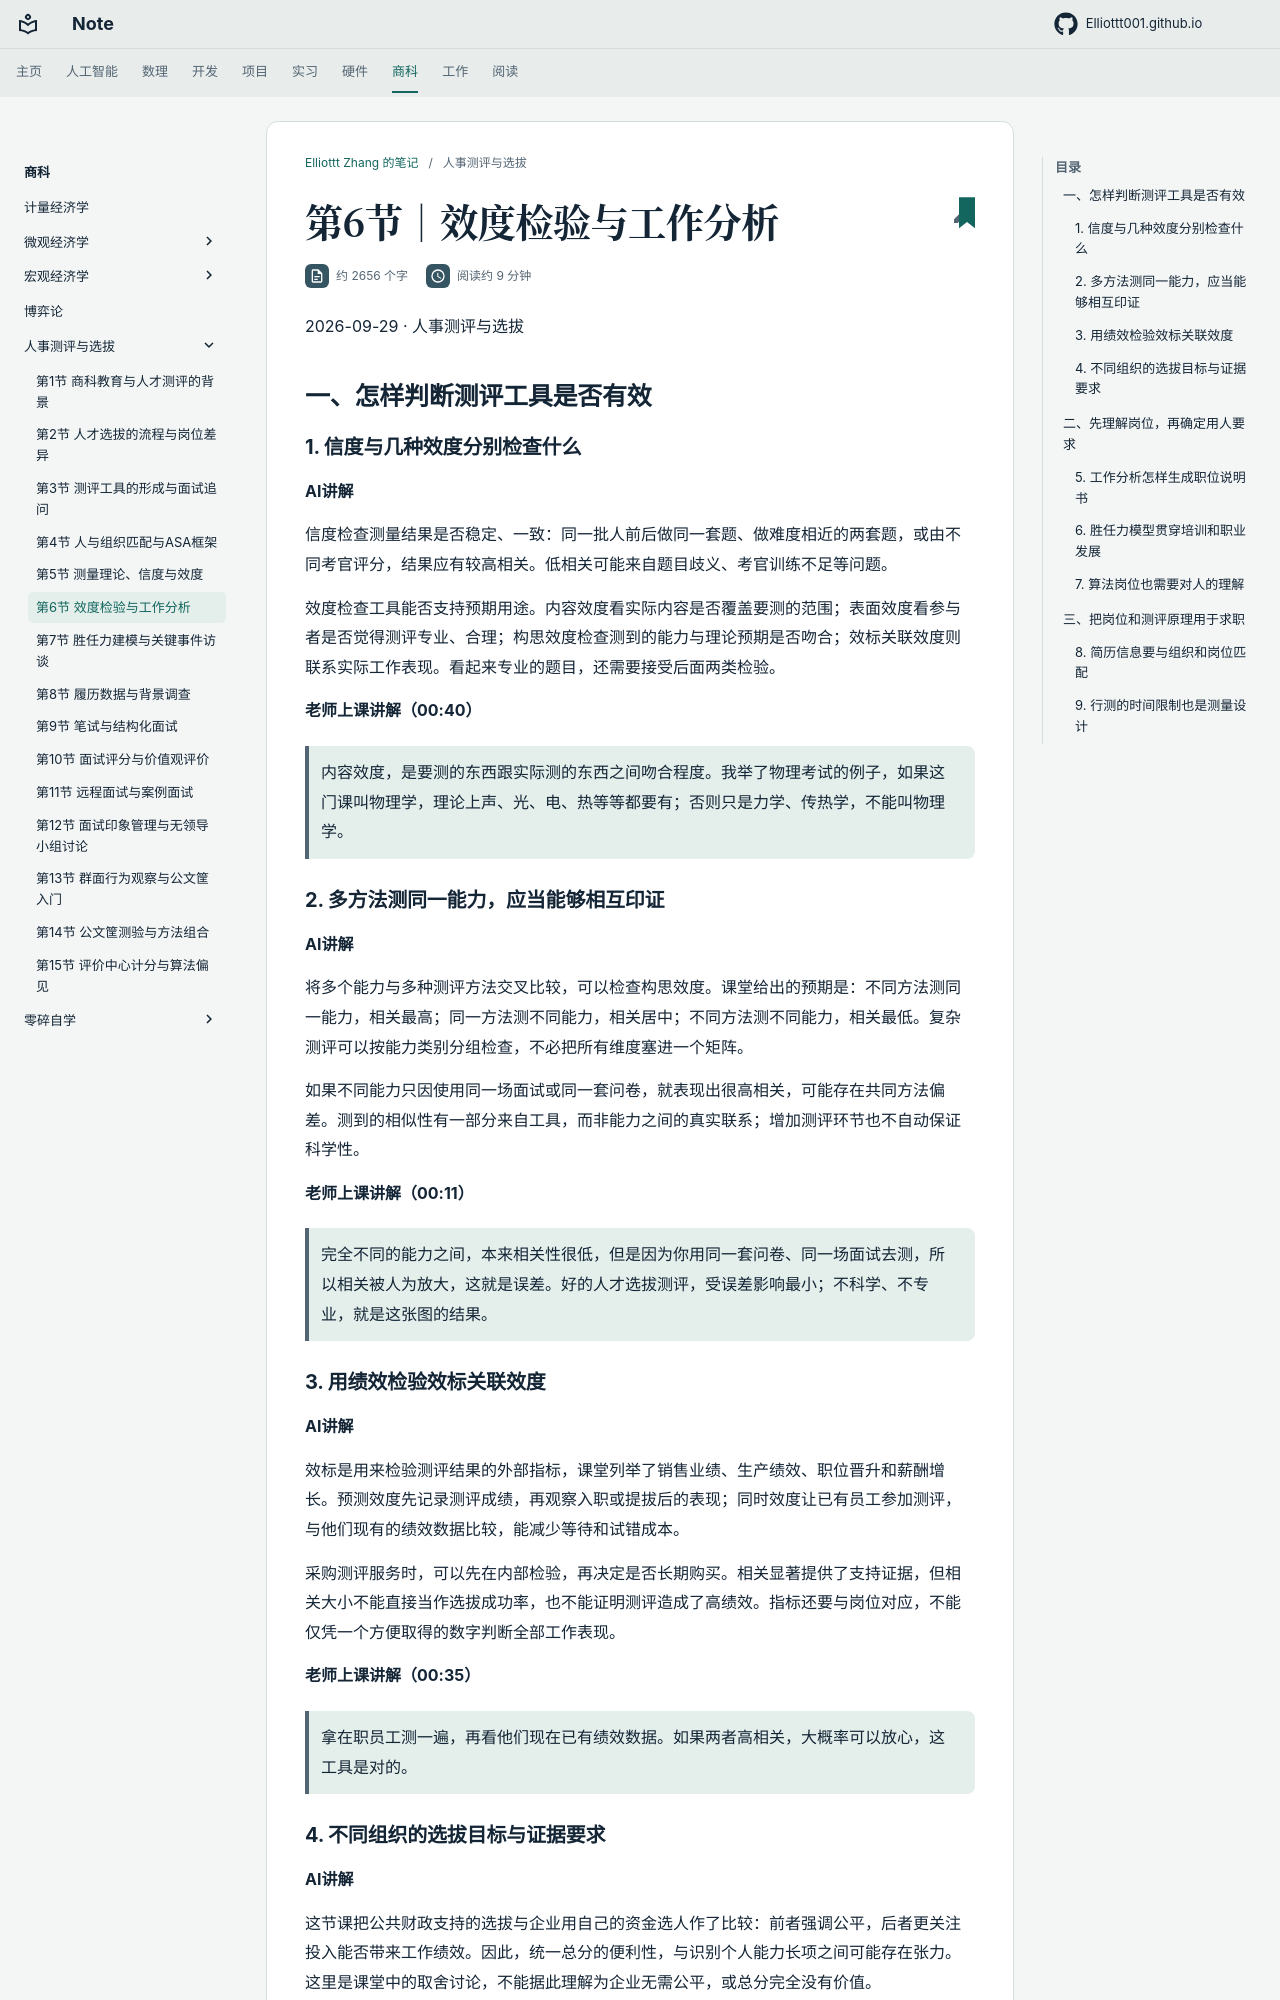

repository: Elliottt001/Elliottt001.github.io · page: FINANCE/personnel-assessment/2026-09-29/index.html · generator: mkdocs

# 第6节｜效度检验与工作分析

2026-09-29 · 人事测评与选拔

## 一、怎样判断测评工具是否有效

### 1. 信度与几种效度分别检查什么

**AI讲解**

信度检查测量结果是否稳定、一致：同一批人前后做同一套题、做难度相近的两套题，或由不同考官评分，结果应有较高相关。低相关可能来自题目歧义、考官训练不足等问题。

效度检查工具能否支持预期用途。内容效度看实际内容是否覆盖要测的范围；表面效度看参与者是否觉得测评专业、合理；构思效度检查测到的能力与理论预期是否吻合；效标关联效度则联系实际工作表现。看起来专业的题目，还需要接受后面两类检验。

**老师上课讲解（00:40）**

> 内容效度，是要测的东西跟实际测的东西之间吻合程度。我举了物理考试的例子，如果这门课叫物理学，理论上声、光、电、热等等都要有；否则只是力学、传热学，不能叫物理学。

### 2. 多方法测同一能力，应当能够相互印证

**AI讲解**

将多个能力与多种测评方法交叉比较，可以检查构思效度。课堂给出的预期是：不同方法测同一能力，相关最高；同一方法测不同能力，相关居中；不同方法测不同能力，相关最低。复杂测评可以按能力类别分组检查，不必把所有维度塞进一个矩阵。

如果不同能力只因使用同一场面试或同一套问卷，就表现出很高相关，可能存在共同方法偏差。测到的相似性有一部分来自工具，而非能力之间的真实联系；增加测评环节也不自动保证科学性。

**老师上课讲解（00:11）**

> 完全不同的能力之间，本来相关性很低，但是因为你用同一套问卷、同一场面试去测，所以相关被人为放大，这就是误差。好的人才选拔测评，受误差影响最小；不科学、不专业，就是这张图的结果。

### 3. 用绩效检验效标关联效度

**AI讲解**

效标是用来检验测评结果的外部指标，课堂列举了销售业绩、生产绩效、职位晋升和薪酬增长。预测效度先记录测评成绩，再观察入职或提拔后的表现；同时效度让已有员工参加测评，与他们现有的绩效数据比较，能减少等待和试错成本。

采购测评服务时，可以先在内部检验，再决定是否长期购买。相关显著提供了支持证据，但相关大小不能直接当作选拔成功率，也不能证明测评造成了高绩效。指标还要与岗位对应，不能仅凭一个方便取得的数字判断全部工作表现。

**老师上课讲解（00:35）**

> 拿在职员工测一遍，再看他们现在已有绩效数据。如果两者高相关，大概率可以放心，这工具是对的。
